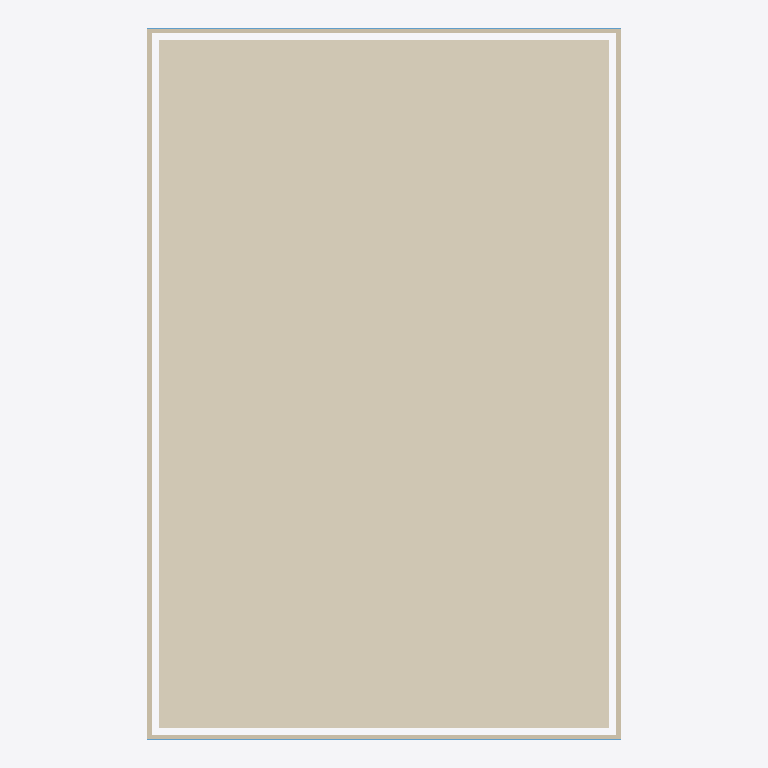
Plan cut of the same IFC building model at storey 'Lantai 4' (level 12.00 m, cut at 13.40 m), seen from above with north up, elements coloured by IFC class: 4 walls (beige), 2 windows (light blue), 1 covering (cream). Cut surfaces are drawn darker.
Extent 20.0 m × 30.0 m × 16.1 m (x, y, z). Storeys (4): Lantai 1 at 0.00 m; Lantai 2 at 4.00 m; Lantai 3 at 8.00 m; Lantai 4 at 12.00 m. Elements (41): 16 IfcWall, 16 IfcWindow, 8 IfcCovering, 1 IfcRoof.

HEADER;
FILE_DESCRIPTION(('ViewDefinition[DesignTransferView]'),'2;1');
FILE_NAME('/dev/null','2026-11-21T22:31:36+07:00',(''),(''),'IfcOpenShell 0.9.0.post1','IfcOpenShell 0.9.0.post1','Nobody');
FILE_SCHEMA(('IFC4'));
ENDSEC;
DATA;
#1=IFCPROJECT('1k9lIhTEXD_BquqE3LaQXV',$,'Case22_Covering_IDs',$,$,$,$,(#10),#5);
#12=IFCSITE('38Nt$WCXbEpereqb9CKt$H',$,'Site',$,$,$,$,$,$,$,$,$,$,$);
#13=IFCBUILDING('1WCdis4ITFugohafChMhte',$,'Building',$,$,$,$,$,$,$,$,$);
#22=IFCBUILDINGSTOREY('10Ep$HEuf23u1g5LchsDhE',$,'Lantai 1',$,$,$,$,$,$,0.0);
#24=IFCBUILDINGSTOREY('3jBW$94DT1490OusDvp01_',$,'Lantai 2',$,$,$,$,$,$,4.0);
#25=IFCBUILDINGSTOREY('0$9SPq9hL50AcH4JwC4kd2',$,'Lantai 3',$,$,$,$,$,$,8.0);
#26=IFCBUILDINGSTOREY('3q9AcbY_r7CgWw7HW6SbEg',$,'Lantai 4',$,$,$,$,$,$,12.0);
#1399=IFCCOVERING('2uYC3ymw54yAKaqm5VR81Q',$,'Finish_Bawah_(#300003)',$,$,#1422,#1417,$,.FLOORING.);
#1150=IFCWALL('2XN3NRGs57MuPDDV3Qcz5Q',$,'Dinding Bata_(#100014)',$,$,#1173,#1168,$,$);
#1300=IFCWALL('1Yj_AnHeH8TOGCuslmkJrc',$,'Dinding Bata_(#100016)',$,$,#1323,#1318,$,$);
#1074=IFCWALL('3b1CrQRxX0NPCofcxfT7nN',$,'Dinding Bata_(#100013)',$,$,#1098,#1092,$,$);
#1225=IFCWALL('2ysDkFaxP81xhd8Oswup82',$,'Dinding Bata_(#100015)',$,$,#1248,#1243,$,$);
#1124=IFCWINDOW('0s$CsDWDz7WOV_dOTrvLZa',$,'Kaca_(#100013)',$,$,#1149,#1143,$,$,$,$,$,$);
#1274=IFCWINDOW('04uA$hGPH7_B9gAWWo4uAP',$,'Kaca_(#100015)',$,$,#1299,#1293,$,$,$,$,$,$);
ENDSEC;
